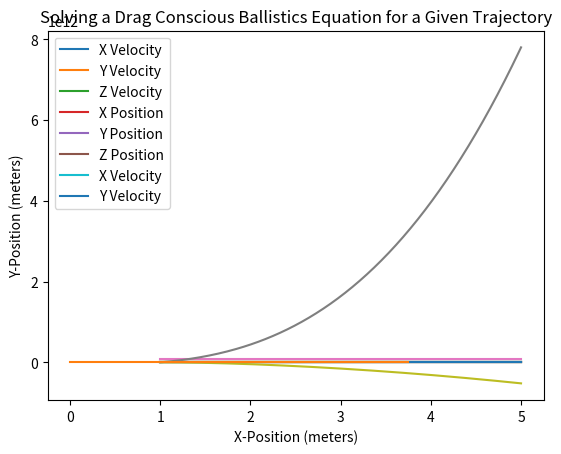

Write Python code to recreate this figure.
import numpy as np
import matplotlib.pyplot as plt
from scipy.integrate import odeint as ode

#Set up our equations that output our differential equations
#Make sure to keep track of what each part of your input vector is
def NewtonsSecond(vector, time, k, m):   #[xVel, yVel, zVel, xPos, yPos, zPos]
    xvel = vector[0]
    yvel = vector[1]
    zvel = vector[2]
    xpos = vector[3]
    ypos = vector[4]
    zpos = vector[5]
    #Returns vectors of form [xAcc, yAcc, zAcc, xVel, yVel, zVel]
    return [-k/m*xpos, -k/m*ypos, -k/m*zpos, xvel, yvel, zvel]

#Intakes a vector of [Density, Mass, Pressure]
def NeutronStar(vector, time, c, G):
    density = vector[0]
    mass = vector[1]
    #Returns vectors of form [dD/dr, dM/dr, dP/dr]
    return [0, 4*np.pi*time**2*density/(c*2), -G*mass*density/(time*c)**2]

#Intakes a vector of [xVel, yVel, xPos, yPos]
def Ballistics(Vector, Time):
    xvelocity = Vector[0]
    yvelocity = Vector[1]
    #Returns vectors of form [xAcc, yAcc, xVel, yVel]
    return [-drag/mass*xvelocity, -GRAVITY-drag/mass*yvelocity,
            xvelocity, yvelocity]

# Define all constants used in the above functions
drag = 25*np.random.rand()      #None
mass = 100*np.random.rand()     #kg
k = 25*np.random.rand()         #N/m
c = 10*np.random.rand()         #None
G = 6.674e-11                   #N*m^2/kg^2
GRAVITY = 9.8                   #m/s^2

#Define our time array and any initial values
t = np.linspace(1, 5, 200)
NewtonInitials = [10, 10, 10, 10, 10, 10]*np.random.rand(6) #m/s and m
NeutronInitials = [10e10, 0, 5]*np.random.rand(3)           #kg/m^3, kg, Pa
BallisticsInitials = [10, 10, 0, 0]*np.random.rand(4)       #m/s and m

#Compute the numerical solutions to the ODEs using odeint
solNewton = ode(NewtonsSecond, NewtonInitials, t, args=(k, mass))
solNeutron = ode(NeutronStar, NeutronInitials, t, args=(c, G))
solBallistics = ode(Ballistics, BallisticsInitials, t)

#Graph all solutions
plt.title("Solving Newton's Second Law in Three Dimensions\nSolution for velocity as a function of time")
plt.plot(t, solNewton[:, 0], label='X Velocity')
plt.plot(t, solNewton[:, 1], label='Y Velocity')
plt.plot(t, solNewton[:, 2], label='Z Velocity')
plt.xlabel('Time (seconds)')
plt.ylabel('Velocity (meters/second)')
plt.legend(loc='best')
plt.show()

plt.title("Solving Newton's Second Law in Three Dimensions\nSolution for position as a function of time")
plt.plot(t, solNewton[:, 3], label='X Position')
plt.plot(t, solNewton[:, 4], label='Y Position')
plt.plot(t, solNewton[:, 5], label='Z Position')
plt.xlabel('Time (seconds)')
plt.ylabel('Position (meters)')
plt.legend(loc='best')
plt.show()

plt.title('Density Inside a Neutron Star as a Function of Radius', y=1.04)
plt.plot(t, solNeutron[:, 0])
plt.xlabel('Radius (meters)')
plt.ylabel('Density (kilograms per meters cubed)')
plt.show()

plt.title('Mass Inside a Neutron Star as a Function of Radius', y=1.04)
plt.plot(t, solNeutron[:, 1])
plt.xlabel('Radius (meters)')
plt.ylabel('Mass (kilograms)')
plt.show()

plt.title('Pressure Inside a Neutron Star as a Function of Radius', y=1.04)
plt.plot(t, solNeutron[:, 2])
plt.xlabel('Radius (meters)')
plt.ylabel('Pressure (pascals)')
plt.show()

plt.title('Solving a Drag Conscious Ballistics Equation for Velocities as a Function of Time')
plt.plot(t, solBallistics[:, 0], label='X Velocity')
plt.plot(t, solBallistics[:, 1], label='Y Velocity')
plt.legend(loc='best')
plt.xlabel('Time (seconds)')
plt.ylabel('Velocity (meters/second)')
plt.show()

plt.title('Solving a Drag Conscious Ballistics Equation for a Given Trajectory')
plt.plot(solBallistics[:, 2], solBallistics[:, 3])
plt.xlabel('X-Position (meters)')
plt.ylabel('Y-Position (meters)')
plt.show()